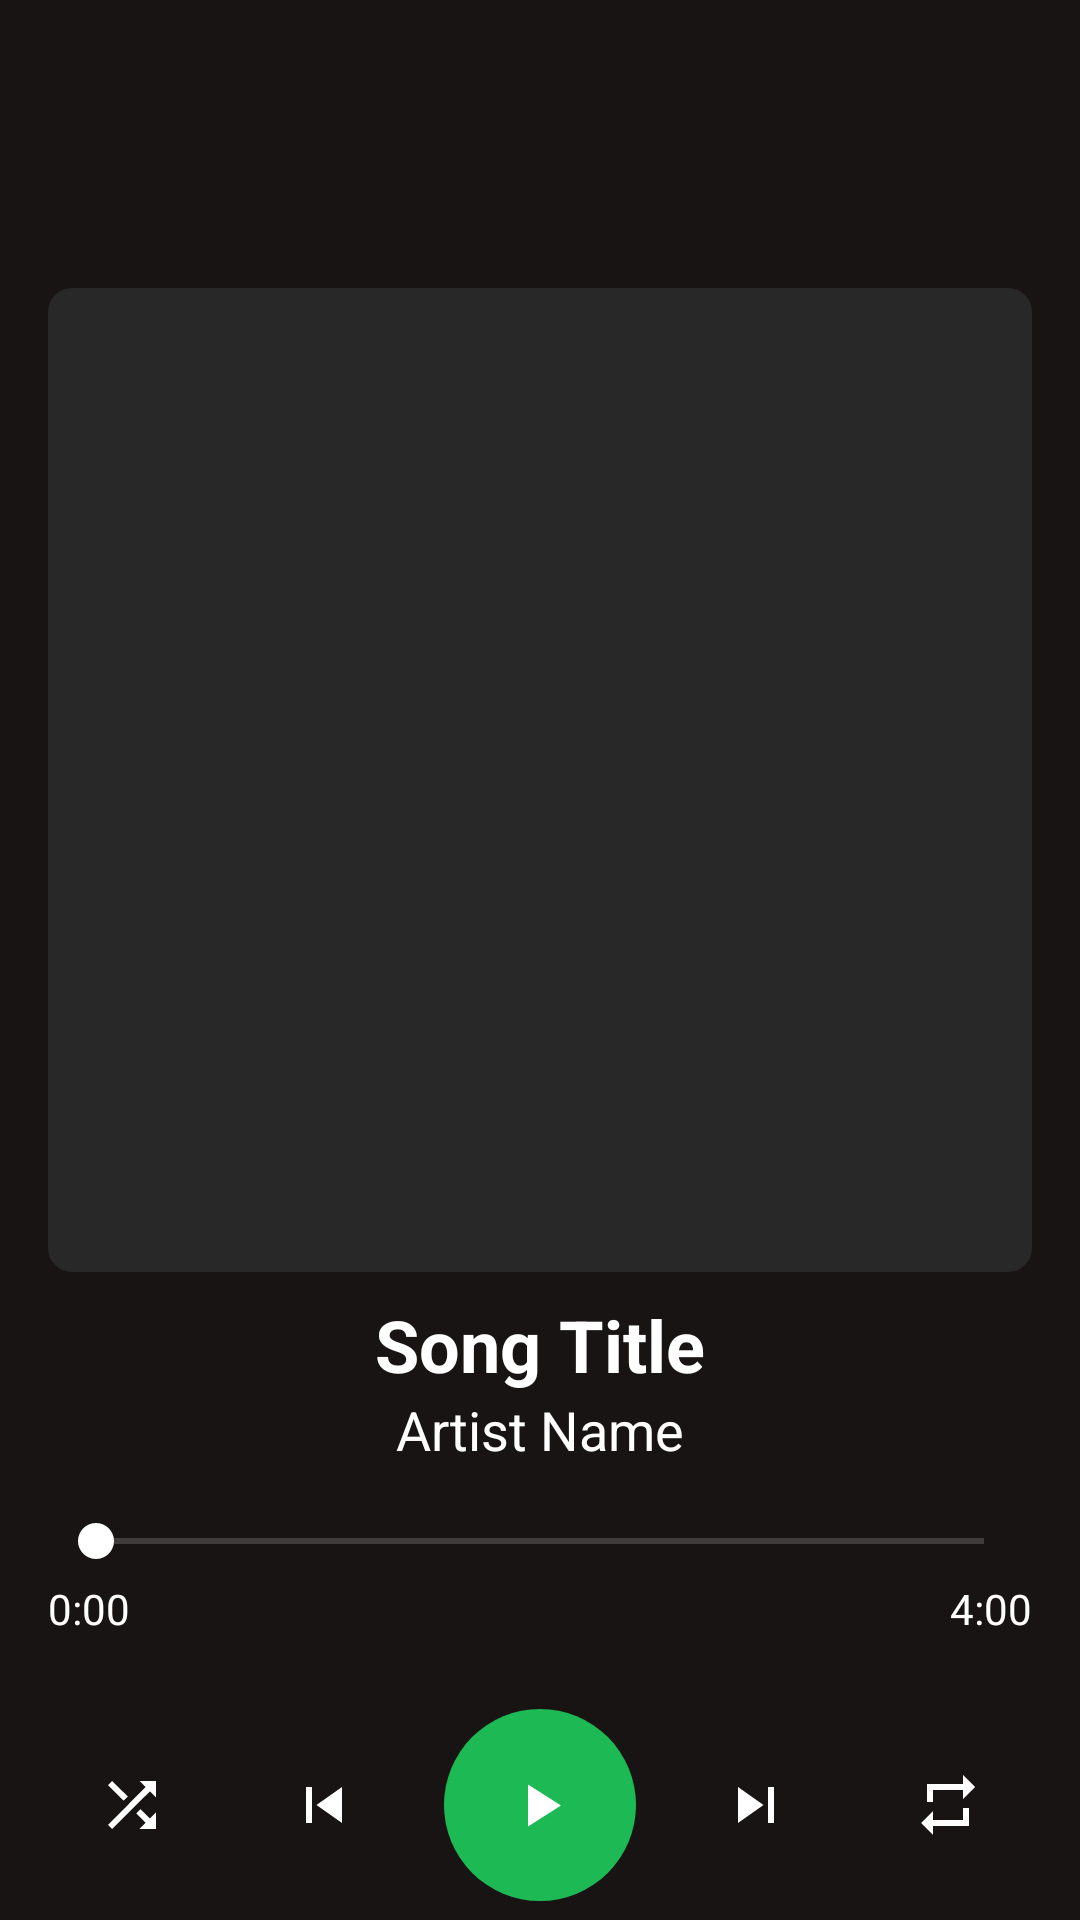

Here is an Android app screen rendered from its layout file. Give the layout XML and the strings, colors and styles it references.
<!-- AndroidManifest.xml: application theme Base.Theme.MusicPlayer2 -->
<!-- res/layout/fragment_player.xml -->
<?xml version="1.0" encoding="utf-8"?>
<FrameLayout
    xmlns:android="http://schemas.android.com/apk/res/android"
    xmlns:app="http://schemas.android.com/apk/res-auto"
    android:layout_width="match_parent"
    android:layout_height="match_parent"
    android:background="@color/spotify_black">

    
    
<androidx.core.widget.NestedScrollView xmlns:android="http://schemas.android.com/apk/res/android"
    android:id="@+id/nestedScrollView"
    android:layout_width="match_parent"
    android:layout_height="match_parent"
    android:fillViewport="true"
    android:background="@color/spotify_black">

    <LinearLayout
        android:layout_width="match_parent"
        android:layout_height="wrap_content"
        android:orientation="vertical">


        <ImageButton
            android:id="@+id/btnBack"
            android:layout_width="48dp"
            android:layout_height="48dp"
            android:layout_gravity="start"
            android:layout_margin="16dp"
            android:background="?attr/selectableItemBackgroundBorderless"
            android:src="@drawable/ic_back"
            android:contentDescription="Back"
            android:tint="@color/white" />


        <LinearLayout
            android:id="@+id/playbackSection"
            android:layout_width="match_parent"
            android:layout_height="wrap_content"
            android:orientation="vertical"
            android:padding="16dp">


            <ImageView
                android:id="@+id/albumArtImageView"
                android:layout_width="match_parent"
                android:layout_height="0dp"
                android:layout_weight="1"
                android:adjustViewBounds="true"
                android:scaleType="centerCrop"
                android:src="@drawable/album_art_background" />


            <TextView
                android:id="@+id/musicTitleTextView"
                android:layout_width="match_parent"
                android:layout_height="wrap_content"
                android:text="Song Title"
                android:textColor="@color/white"
                android:textSize="24sp"
                android:textStyle="bold"
                android:gravity="center"
                android:paddingTop="8dp" />


            <TextView
                android:id="@+id/musicArtistTextView"
                android:layout_width="match_parent"
                android:layout_height="wrap_content"
                android:text="Artist Name"
                android:textColor="@color/white"
                android:textSize="18sp"
                android:gravity="center" />


            <LinearLayout
                android:layout_width="match_parent"
                android:layout_height="wrap_content"
                android:orientation="vertical"
                android:paddingTop="16dp"
                android:paddingBottom="16dp">


                <SeekBar
                    android:id="@+id/seekBar"
                    android:layout_width="match_parent"
                    android:layout_height="wrap_content"
                    android:progress="0"
                    android:thumbTint="@color/white"
                    android:progressTint="@color/white" />


                <LinearLayout
                    android:layout_width="match_parent"
                    android:layout_height="wrap_content"
                    android:orientation="horizontal"
                    android:paddingTop="4dp"
                    android:paddingBottom="16dp">

                    <TextView
                        android:id="@+id/currentTimeTextView"
                        android:layout_width="wrap_content"
                        android:layout_height="wrap_content"
                        android:text="0:00"
                        android:textColor="@color/white"
                        android:layout_weight="1" />

                    <TextView
                        android:id="@+id/totalTimeTextView"
                        android:layout_width="wrap_content"
                        android:layout_height="wrap_content"
                        android:text="4:00"
                        android:textColor="@color/white" />

                </LinearLayout>


                <LinearLayout
                    android:id="@+id/playbackControls"
                    android:layout_width="match_parent"
                    android:layout_height="wrap_content"
                    android:gravity="center"
                    android:orientation="horizontal"
                    android:paddingTop="8dp">

                    
                    <ImageButton
                        android:id="@+id/btnShuffle"
                        android:layout_width="48dp"
                        android:layout_height="48dp"
                        android:src="@drawable/ic_shuffle"
                        android:background="@null"
                        android:tint="@color/white"
                        android:layout_marginEnd="16dp" />


                    <ImageButton
                        android:id="@+id/btnPrevious"
                        android:layout_width="48dp"
                        android:layout_height="48dp"
                        android:src="@drawable/ic_previous"
                        android:background="@null"
                        android:tint="@color/white"
                        android:layout_marginEnd="16dp" />


                    <ImageButton
                        android:id="@+id/btnPlayPause"
                        android:layout_width="64dp"
                        android:layout_height="64dp"
                        android:src="@drawable/ic_play"
                        android:background="@drawable/play_button_background"
                        android:tint="@color/white"
                        android:layout_marginEnd="16dp" 
                        />


                    <ImageButton
                        android:id="@+id/btnNext"
                        android:layout_width="48dp"
                        android:layout_height="48dp"
                        android:src="@drawable/ic_next"
                        android:background="@null"
                        android:tint="@color/white"
                        android:layout_marginEnd="16dp" />


                    <ImageButton
                        android:id="@+id/btnRepeat"
                        android:layout_width="48dp"
                        android:layout_height="48dp"
                        android:src="@drawable/ic_repeat"
                        android:background="@null"
                        android:tint="@color/white" />

                </LinearLayout>

            </LinearLayout>

        </LinearLayout>




        <TextView
            android:id="@+id/commentsLabel"
            android:layout_width="match_parent"
            android:layout_height="wrap_content"
            android:text="Comments"
            android:textSize="20sp"
            android:textColor="@color/white"
            android:padding="16dp" />

        
        <LinearLayout
            android:id="@+id/addCommentSection"
            android:layout_width="match_parent"
            android:layout_height="wrap_content"
            android:orientation="horizontal"
            android:padding="16dp"
            android:background="@color/spotify_black">

            <EditText
                android:id="@+id/commentEditText"
                android:layout_width="0dp"
                android:layout_height="wrap_content"
                android:layout_weight="1"
                android:hint="Add a comment"
                android:textColor="#FFFFFF"
                android:textColorHint="#AAAAAA"
                android:background="@drawable/edittext_background" />

            <Button
                android:id="@+id/addCommentButton"
                android:layout_width="wrap_content"
                android:layout_height="wrap_content"
                android:text="Send"
                android:textColor="#FFFFFF"
                android:background="@drawable/spotify_button_background" />

        </LinearLayout>

        
        <androidx.recyclerview.widget.RecyclerView
            android:id="@+id/commentsRecyclerView"
            android:layout_width="match_parent"
            android:layout_height="wrap_content"
            android:nestedScrollingEnabled="false"
            android:paddingBottom="16dp" />

    </LinearLayout>

</androidx.core.widget.NestedScrollView>

</FrameLayout>
<!-- resources referenced by this layout -->
<resources>
  <color name="spotify_black">#191414</color>
  <color name="white">#FFFFFF</color>
  <!-- drawable album_art_background (drawable) -->
  <?xml version="1.0" encoding="utf-8"?>
  <shape xmlns:android="http://schemas.android.com/apk/res/android">
      <solid android:color="@color/dark_gray"/>
      <corners android:radius="8dp"/>
  </shape>
  <!-- drawable edittext_background (drawable) -->
  <?xml version="1.0" encoding="utf-8"?>
  <shape xmlns:android="http://schemas.android.com/apk/res/android"
      android:shape="rectangle">
  
      
      <solid android:color="#333333" /> 
  
      
      <stroke
          android:width="1dp"
          android:color="#555555" /> 
  
      
      <corners android:radius="8dp" /> 
  
      
      <padding
          android:left="8dp"
          android:top="8dp"
          android:right="8dp"
          android:bottom="8dp" />
  </shape>
  <!-- drawable ic_next (drawable) -->
  <?xml version="1.0" encoding="utf-8"?>
  <vector xmlns:android="http://schemas.android.com/apk/res/android"
      android:width="24dp"
      android:height="24dp"
      android:viewportWidth="24"
      android:viewportHeight="24">
      <path
          android:fillColor="#000000"
          android:pathData="M16,18H18V6H16M6,18L14.5,12L6,6V18Z"/>
  </vector>
  <!-- drawable ic_play (drawable) -->
  <?xml version="1.0" encoding="utf-8"?>
  <vector xmlns:android="http://schemas.android.com/apk/res/android"
      android:width="24dp"
      android:height="24dp"
      android:viewportWidth="24"
      android:viewportHeight="24">
      <path
          android:fillColor="#000000"
          android:pathData="M8,5.14V19.14L19,12.14L8,5.14Z"/>
  </vector>
  <!-- drawable ic_previous (drawable) -->
  <?xml version="1.0" encoding="utf-8"?>
  <vector xmlns:android="http://schemas.android.com/apk/res/android"
      android:width="24dp"
      android:height="24dp"
      android:viewportWidth="24"
      android:viewportHeight="24">
      <path
          android:fillColor="#000000"
          android:pathData="M6,6H8V18H6M9.5,12L18,18V6"/>
  </vector>
  <!-- drawable ic_repeat (drawable) -->
  <?xml version="1.0" encoding="utf-8"?>
  <vector xmlns:android="http://schemas.android.com/apk/res/android"
      android:width="24dp"
      android:height="24dp"
      android:viewportWidth="24"
      android:viewportHeight="24">
      <path
          android:fillColor="#000000"
          android:pathData="M17,17H7V14L3,18L7,22V19H19V13H17M7,7H17V10L21,6L17,2V5H5V11H7V7Z"/>
  </vector>
  <!-- drawable play_button_background (drawable) -->
  <?xml version="1.0" encoding="utf-8"?>
  <shape xmlns:android="http://schemas.android.com/apk/res/android"
      android:shape="oval">
      <solid android:color="@color/spotify_green"/>
  </shape>
  <color name="dark_gray">#282828</color>
  <color name="spotify_green">#1DB954</color>
  <color name="light_gray">#B3B3B3</color>
  <style name="SpotifyButton" parent="Widget.AppCompat.Button">
          <item name="android:backgroundTint">@color/spotify_green</item>
          <item name="android:textColor">@color/white</item>
          <item name="android:textAllCaps">false</item>
          <item name="android:paddingStart">24dp</item>
          <item name="android:paddingEnd">24dp</item>
          <item name="android:paddingTop">12dp</item>
          <item name="android:paddingBottom">12dp</item>
      </style>
  <style name="SpotifyButton.Outlined" parent="Widget.MaterialComponents.Button.OutlinedButton">
          <item name="android:textColor">@color/spotify_green</item>
          <item name="android:textAllCaps">false</item>
          <item name="android:paddingTop">12dp</item>
          <item name="android:paddingBottom">12dp</item>
          <item name="strokeColor">@color/spotify_green</item>
          <item name="strokeWidth">1dp</item>
          <item name="cornerRadius">24dp</item>
      </style>
</resources>
